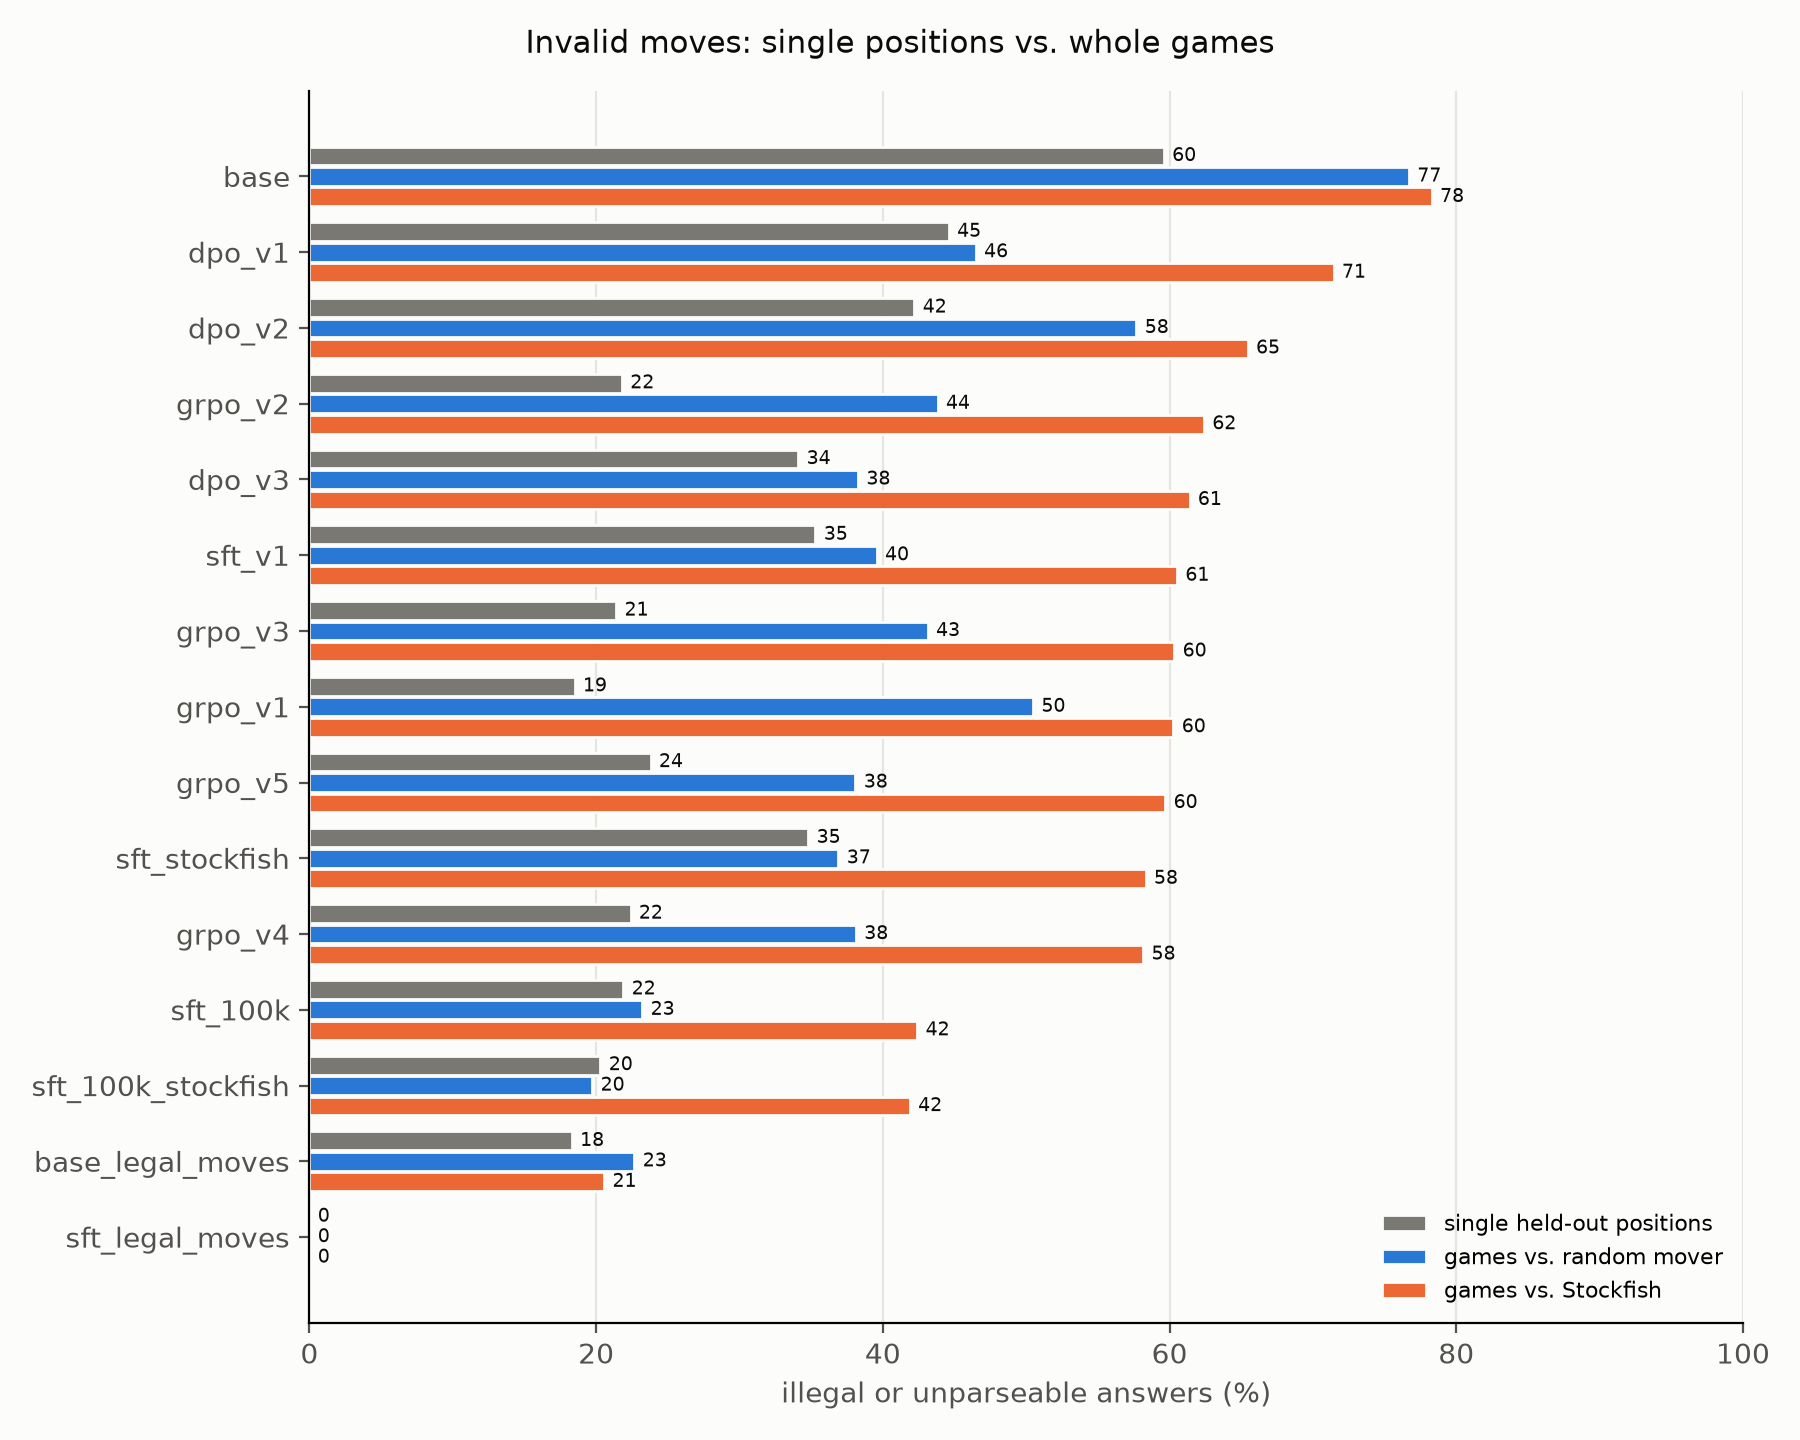

Values plotted in this chart, from the file beside it:
run, single held-out positions, games vs. random mover, games vs. Stockfish
sft_legal_moves, 0.0, 0.0, 0.0
base_legal_moves, 18.3, 22.7, 20.6
sft_100k_stockfish, 20.3, 19.7, 41.9
sft_100k, 21.9, 23.2, 42.4
grpo_v4, 22.4, 38.1, 58.2
sft_stockfish, 34.8, 36.9, 58.3
grpo_v5, 23.8, 38.1, 59.7
grpo_v1, 18.5, 50.5, 60.3
grpo_v3, 21.4, 43.1, 60.3
sft_v1, 35.3, 39.6, 60.5
dpo_v3, 34.1, 38.3, 61.4
grpo_v2, 21.8, 43.8, 62.4
dpo_v2, 42.2, 57.7, 65.4
dpo_v1, 44.6, 46.5, 71.4
base, 59.6, 76.7, 78.3
